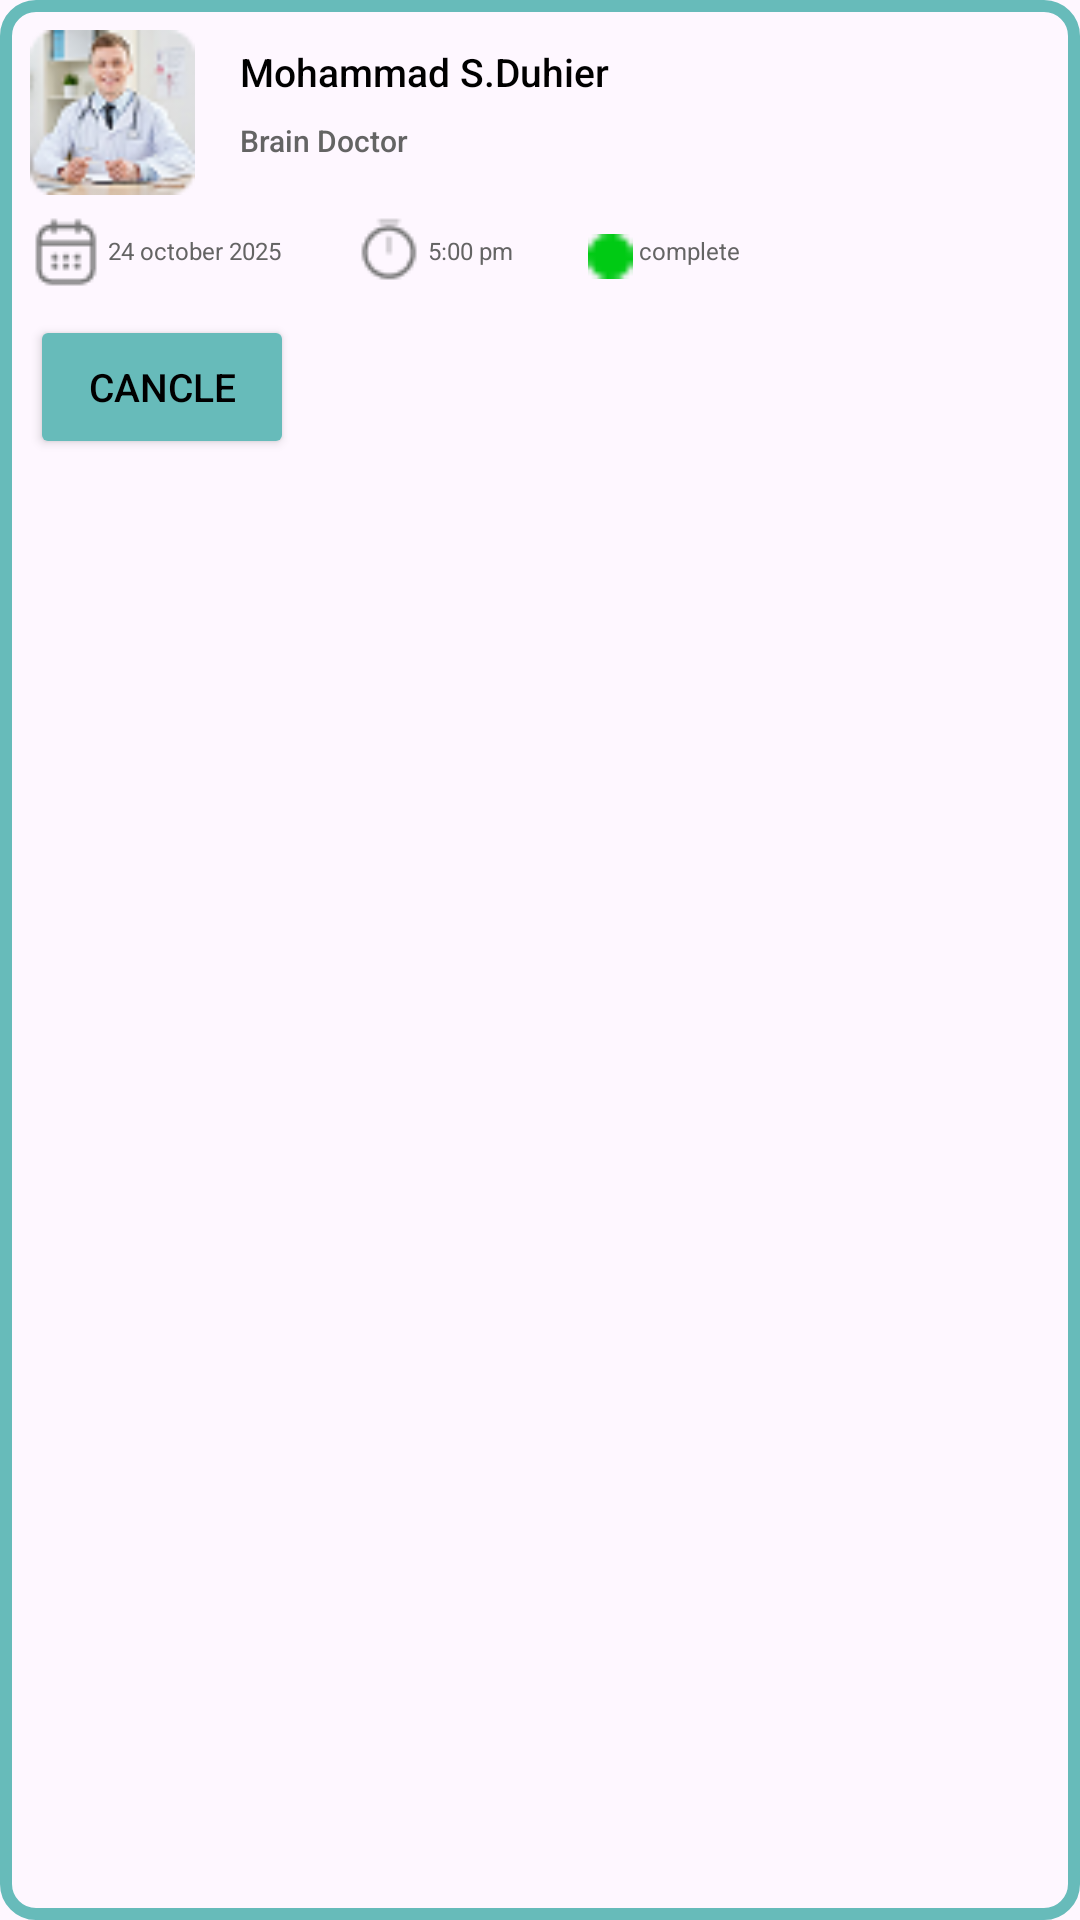

Write the Android layout XML for this screen, with the resource values it uses.
<!-- AndroidManifest.xml: application theme Theme.DoctorApp -->
<!-- res/layout/appoint_item.xml -->
<?xml version="1.0" encoding="utf-8"?>
<RelativeLayout
    android:id="@+id/rv_item"
    android:background="@drawable/border"
    android:layout_width="match_parent"
    android:padding="10dp"
    android:layout_height="wrap_content"
    xmlns:android="http://schemas.android.com/apk/res/android">

    <ImageView
        android:id="@+id/iv_doctorimg"
        android:layout_width="55dp"
        android:layout_height="55dp"
        android:scaleType="centerCrop"
        android:src="@drawable/top1"
        />
    <TextView
        android:id="@+id/tv_doctorName"
        android:layout_width="match_parent"
        android:layout_height="wrap_content"
        android:text="@string/doctorName"
        android:textSize="13dp"
        android:textColor="@color/black"
        android:fontFamily="sans-serif-medium"
        android:layout_marginLeft="15dp"
        android:layout_marginTop="5dp"
        android:layout_toRightOf="@+id/iv_doctorimg"
        />
    <TextView
        android:id="@+id/tv_specializeName"
        android:layout_width="match_parent"
        android:layout_height="wrap_content"
        android:text="@string/specializeName"
        android:textColor="@color/textparagrah"
        android:textSize="10sp"
        android:layout_toRightOf="@+id/iv_doctorimg"
        android:fontFamily="sans-serif-medium"
        android:layout_marginLeft="15dp"
        android:layout_marginTop="30dp"
        />
    <LinearLayout
        android:layout_width="match_parent"
        android:layout_height="wrap_content"
        android:layout_marginTop="62dp"
        android:orientation="horizontal">

        <ImageView
            android:id="@+id/iv_date"
            android:layout_width="wrap_content"
            android:layout_height="wrap_content"
            android:src="@drawable/calendar"
            />

        <TextView
            android:id="@+id/tv_datetext"
            android:layout_width="wrap_content"
            android:layout_height="wrap_content"
            android:text="@string/date"
            android:textSize="8sp"
            android:layout_marginLeft="2dp"
            android:layout_marginTop="6dp"
            android:textColor="@color/textparagrah"
            />

        <ImageView
            android:id="@+id/iv_time"
            android:layout_width="wrap_content"
            android:layout_height="wrap_content"
            android:layout_marginLeft="25dp"
            android:src="@drawable/timer"
            />

        <TextView
            android:id="@+id/tv_timetext"
            android:layout_width="wrap_content"
            android:layout_height="wrap_content"
            android:text="@string/time"
            android:textSize="8sp"
            android:layout_marginLeft="2dp"
            android:layout_marginTop="6dp"
            android:textColor="@color/textparagrah"
            />


        <ImageView
            android:id="@+id/iv_state"
            android:layout_width="15dp"
            android:layout_height="15dp"
            android:layout_marginLeft="25dp"
            android:layout_marginTop="6dp"
            android:src="@drawable/state"
            />

        <TextView
            android:id="@+id/tv_statetext"
            android:layout_width="wrap_content"
            android:layout_height="wrap_content"
            android:text="@string/state"
            android:textSize="8sp"
            android:layout_marginLeft="2dp"
            android:layout_marginTop="6dp"
            android:textColor="@color/textparagrah"
            />
    </LinearLayout>

    <Button
        android:id="@+id/btn_cancle"
        android:layout_width="wrap_content"
        android:layout_height="wrap_content"
        android:layout_marginTop="40dp"
        android:textSize="13sp"
        android:textColor="@color/black"
        android:backgroundTint="@color/blue"
        android:layout_below="@+id/iv_doctorimg"
        android:text="@string/cancle"
        />

</RelativeLayout>
<!-- resources referenced by this layout -->
<resources>
  <color name="black">#FF000000</color>
  <color name="blue">#67BBBA</color>
  <color name="textparagrah">#646464</color>
  <!-- drawable border (drawable) -->
  <?xml version="1.0" encoding="utf-8"?>
  <shape xmlns:android="http://schemas.android.com/apk/res/android">
      <stroke android:color="@color/blue"
          android:width="4dp" />
      <corners android:radius="10dp"/>
  </shape>
  <!-- drawable calendar: png bitmap (drawable, 573 bytes) -->
  <!-- drawable state: png bitmap (drawable, 231 bytes) -->
  <!-- drawable timer: png bitmap (drawable, 625 bytes) -->
  <!-- drawable top1: png bitmap (drawable, 6153 bytes) -->
  <string name="cancle">Cancle</string>
  <string name="date">24 october 2025</string>
  <string name="doctorName">Mohammad S.Duhier</string>
  <string name="specializeName">Brain Doctor</string>
  <string name="state">complete</string>
  <string name="time">5:00 pm</string>
  <style name="Theme.DoctorApp" parent="Base.Theme.DoctorApp" />
  <style name="Base.Theme.DoctorApp" parent="Theme.Material3.DayNight.NoActionBar">
          
          <item name="colorPrimary">#67BBBA</item>
          <item name="android:statusBarColor">#FFFFFF</item>
          <item name="android:windowLightStatusBar">true</item>
          <item name="colorSurface">#FFFFFF</item>
  
      </style>
</resources>
